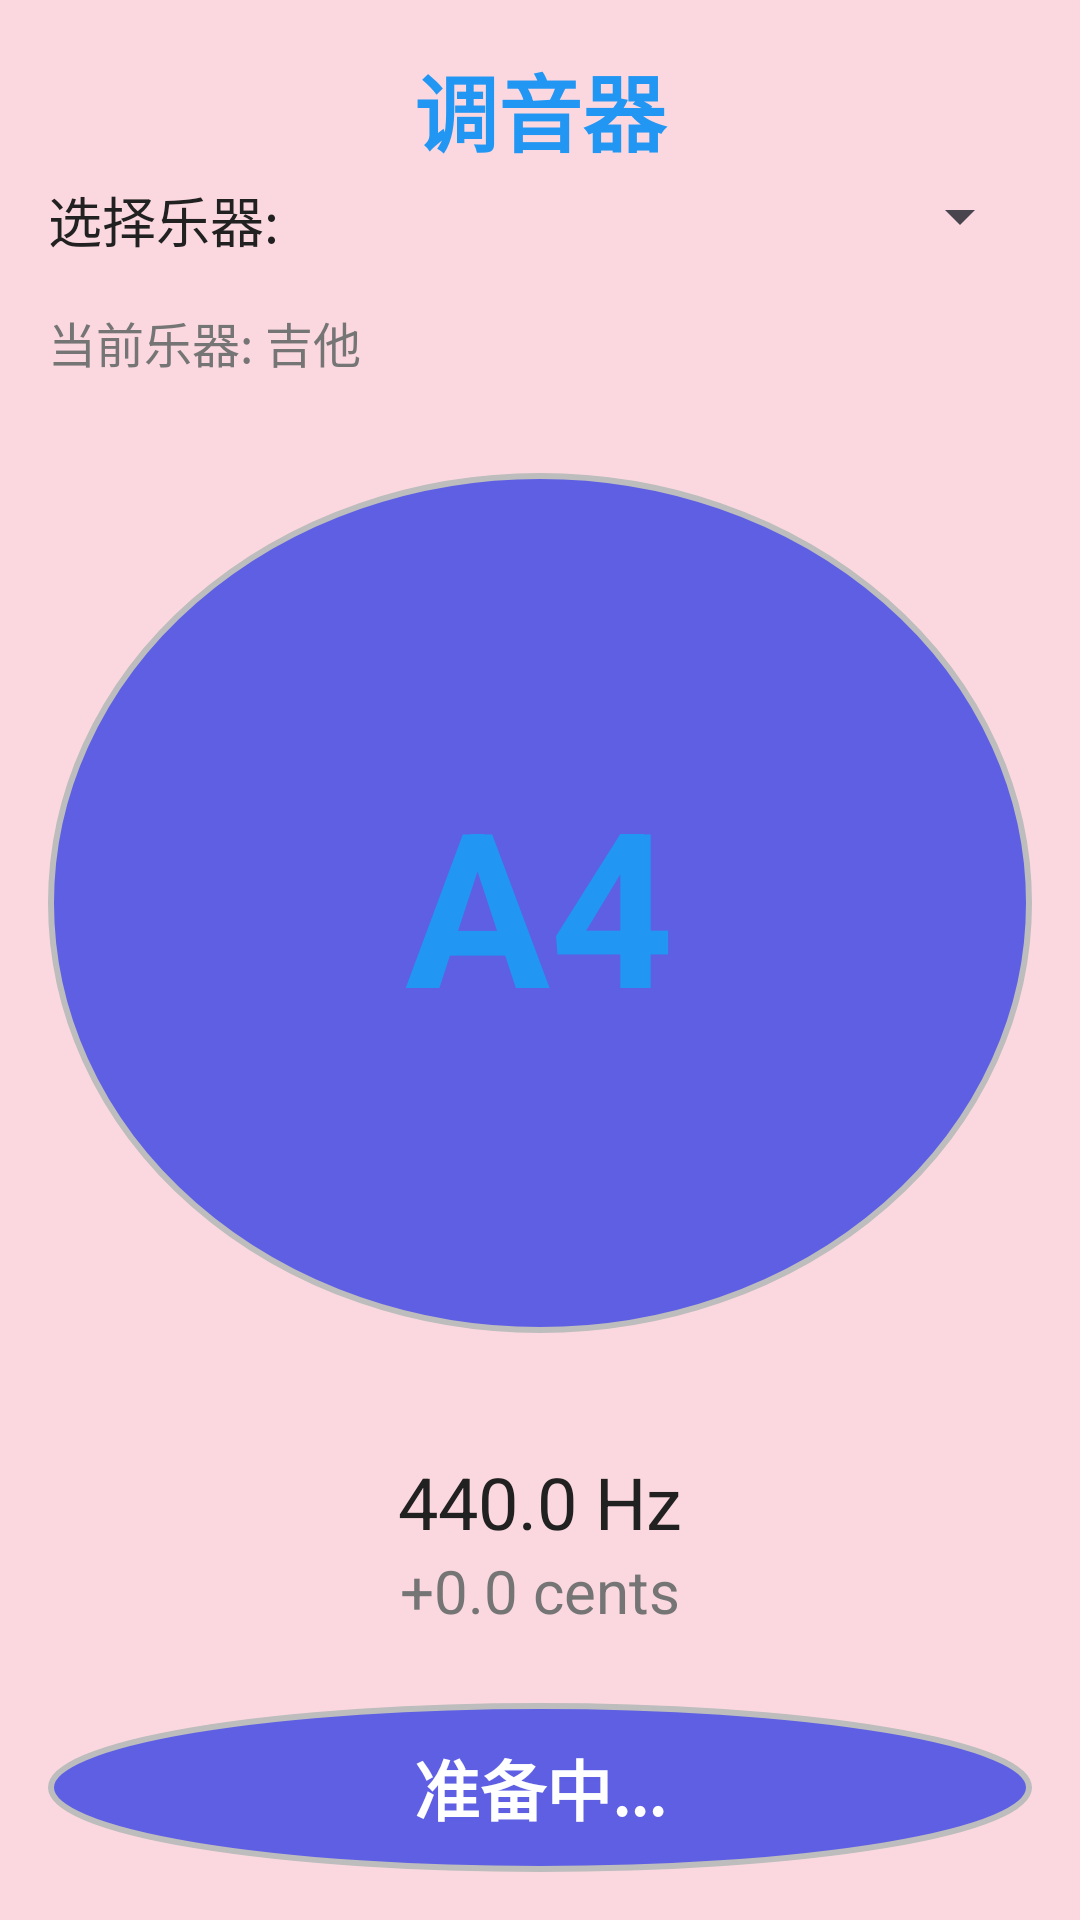

This screen was rendered from an Android layout file. Write that file and the resources it references.
<!-- AndroidManifest.xml: application theme Theme.TuningBeat -->
<!-- res/layout/activity_tunring.xml -->
<?xml version="1.0" encoding="utf-8"?>
<LinearLayout xmlns:android="http://schemas.android.com/apk/res/android"
    xmlns:tools="http://schemas.android.com/tools"
    android:layout_width="match_parent"
    android:layout_height="match_parent"
    android:orientation="vertical"
    android:padding="16dp"
    android:background="@color/red_dark"
    tools:context=".Tunring.TunringActivity">

    <TextView
        android:layout_width="match_parent"
        android:layout_height="wrap_content"
        android:text="@string/turning"
        android:textSize="28sp"
        android:textStyle="bold"
        android:gravity="center"
        android:layout_marginBottom="3dp"
        android:textColor="@color/primary2" />

    <LinearLayout
        android:layout_width="match_parent"
        android:layout_height="wrap_content"
        android:orientation="horizontal"
        android:layout_marginBottom="16dp">
        <TextView
            android:layout_width="0dp"
            android:layout_height="wrap_content"
            android:layout_weight="1"
            android:text="选择乐器:"
            android:textSize="18sp"
            android:textColor="@color/text_primary" />

        <Spinner
            android:id="@+id/instrumentSpinner"
            android:layout_width="0dp"
            android:layout_height="wrap_content"
            android:layout_weight="3"
            tools:ignore="TouchTargetSizeCheck" />
    </LinearLayout>
    <TextView
        android:id="@+id/instrumentTextView"
        android:layout_width="match_parent"
        android:layout_height="wrap_content"
        android:text="当前乐器: 吉他"
        android:textSize="16sp"
        android:layout_marginBottom="32dp"
        android:textColor="@color/text_secondary" />
    <RelativeLayout
        android:layout_width="match_parent"
        android:layout_height="0dp"
        android:layout_weight="1"
        android:gravity="center"
        android:background="@drawable/circle_background"
        android:layout_marginBottom="40dp">
        <TextView
            android:id="@+id/noteTextView"
            android:layout_width="wrap_content"
            android:layout_height="wrap_content"
            android:text="A4"
            android:textSize="72sp"
            android:textStyle="bold"
            android:textColor="@color/primary2"
            android:layout_centerInParent="true" />
    </RelativeLayout>
    <LinearLayout
        android:layout_width="match_parent"
        android:layout_height="wrap_content"
        android:orientation="vertical"
        android:layout_marginBottom="24dp">
        <TextView
            android:id="@+id/frequencyTextView"
            android:layout_width="match_parent"
            android:layout_height="wrap_content"
            android:text="440.0 Hz"
            android:textSize="24sp"
            android:gravity="center"
            android:textColor="@color/text_primary" />
        <TextView
            android:id="@+id/accuracyTextView"
            android:layout_width="match_parent"
            android:layout_height="wrap_content"
            android:text="+0.0 cents"
            android:textSize="20sp"
            android:gravity="center"
            android:textColor="@color/text_secondary" />
    </LinearLayout>
    <TextView
        android:id="@+id/tuningStatusTextView"
        android:layout_width="match_parent"
        android:layout_height="wrap_content"
        android:text="准备中..."
        android:textSize="22sp"
        android:textStyle="bold"
        android:gravity="center"
        android:padding="12dp"
        android:background="@drawable/circle_background"
        android:textColor="@color/white" />
</LinearLayout>
<!-- resources referenced by this layout -->
<resources>
  <color name="primary2">#2196F3</color>
  <color name="red_dark">#20e10000</color>
  <color name="text_primary">#212121</color>
  <color name="text_secondary">#757575</color>
  <color name="white">#FFFFFF</color>
  <!-- drawable circle_background (drawable) -->
  <?xml version="1.0" encoding="utf-8"?>
  <shape xmlns:android="http://schemas.android.com/apk/res/android"
      android:shape="oval">
      <solid android:color="@color/correct_bg"/>
      <stroke android:width="2dp" android:color="#BDBDBD"/>
  </shape>
  <string name="turning">调音器</string>
  <style name="Theme.TuningBeat" parent="Base.Theme.TuningBeat" />
  <color name="correct_bg">#5E5FE3</color>
  <style name="Base.Theme.TuningBeat" parent="Theme.Material3.DayNight.NoActionBar">
          
          
      </style>
</resources>
